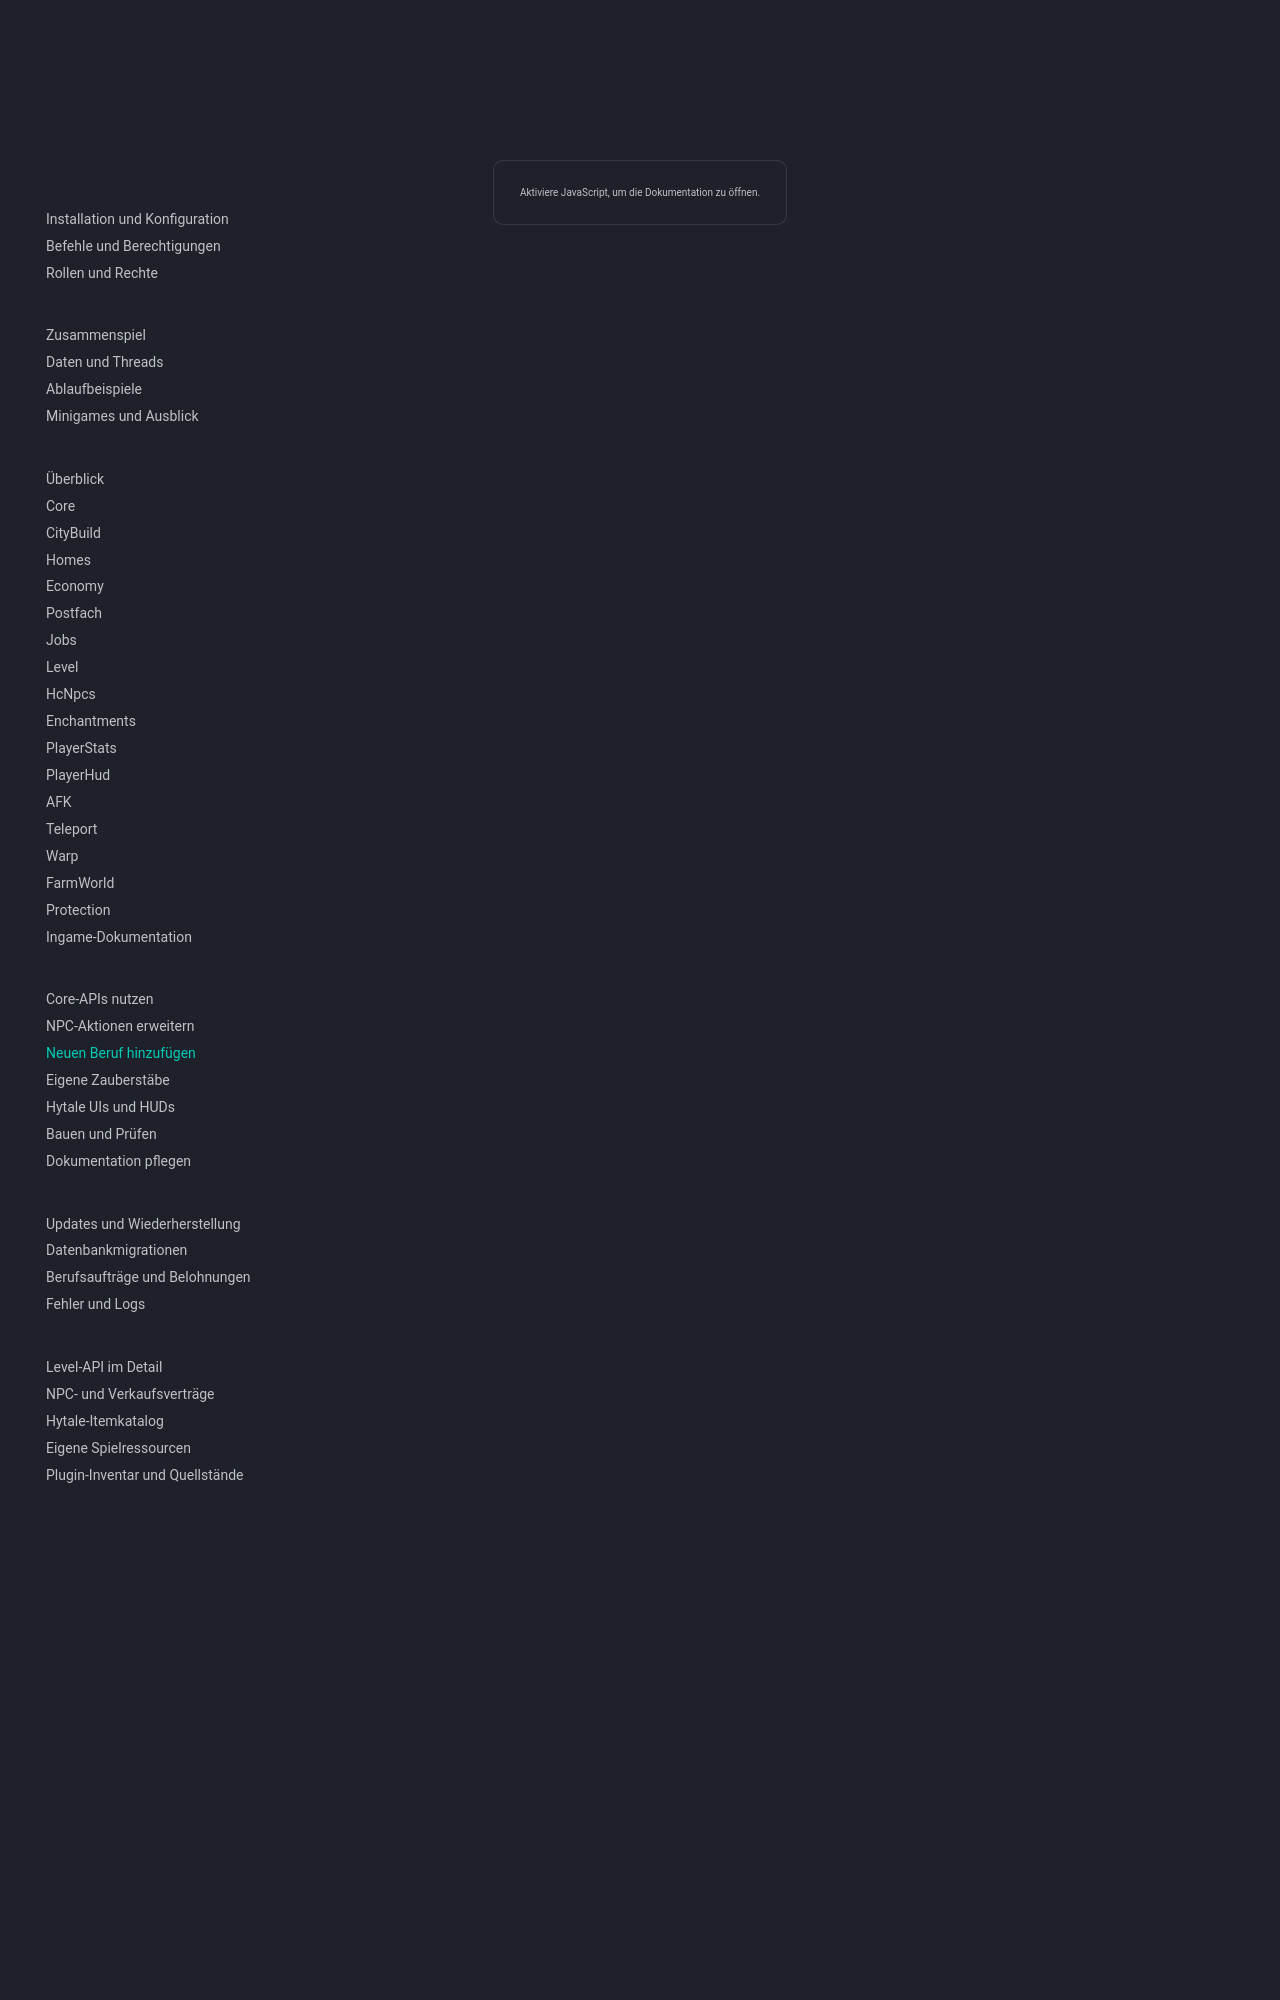

repository: 1Tobu/hytale-city-docs · page: development/new-profession/index.html · generator: mkdocs

# Einen neuen Beruf hinzufügen

Ein neuer Beruf benötigt einen Eintrag im Java-Code, Datenbankinhalte und einen Händler. Die Anleitung nutzt **Steinmetz** als Beispiel und wiederverwendet den vorhandenen Abbaupfad. Für andere Tätigkeiten kommt gegebenenfalls ein neuer serverseitiger Event-Einstieg hinzu.

## 1. Beruf und NPC-Typ registrieren

1. Ergänze im Core JobType um STEINMETZ mit dem stabilen Schlüssel Steinmetz.
2. Ergänze in Core/NpcJobBinding beide Richtungen für den NPC-Typ steinmetz. typeKey normalisiert zu typ:steinmetz, jobKey liefert Steinmetz. Aktualisiere Fehlermeldungen und Tests für die Zuordnung.
3. Prüfe die Job-Befehle sowie die Berufsauswahl in den Admin-UIs. Hinterlege in ProfessionUI den sichtbaren Namen und den Tätigkeitshinweis. HcNpcs leitet den Typ über die Core-Zuordnung an job:merchant weiter. Der NPC behält seine native Hytale-Rolle.
4. Wenn der Beruf eine neue Quelle hat, binde sie in ProfessionActivities über ein geeignetes erfolgreiches Server-Event an. Vergib Treffer über ProfessionService.activity. Für Steinabbau muss der vorhandene BREAK-Pfad die konkreten Rock-Block-IDs für Abbau und Platzierung akzeptieren. Übernimm die Prüfung auf Farmwelt, Spielmodus, bestätigte Blockänderung und die Herkunftssperre für platzierte Ressourcen.

Die Tabellen job_activity_rules und job_collection_rules haben jeweils einen eindeutigen Schlüssel aus Tätigkeit und Ziel. Verwende im Beispiel eine eigene Block-ID oder entscheide ausdrücklich, welche bisherige Zuordnung ersetzt werden soll.

## 2. Berufsinhalte per Migration anlegen

Füge eine neue nummerierte SQL-Migration zum Core-Changelog hinzu. Beispieldaten für einen Steinmetz mit Rock_Basalt und Rock_Basalt_Cobble:

~~~sql
INSERT INTO items (itemKey, jobKey, rarity, price, enabled)
VALUES ('Rock_Basalt_Cobble', 'Steinmetz', 'Gewöhnlich', 2, TRUE);

INSERT INTO job_activity_rules (activity, target_key, job_key, xp)
VALUES ('BREAK', 'Rock_Basalt', 'Steinmetz', 2);

INSERT INTO job_collection_rules (activity, target_key, job_key, item_key)
VALUES ('BREAK', 'Rock_Basalt', 'Steinmetz', 'Rock_Basalt_Cobble');

INSERT INTO job_merchant_stock
    (job_key, item_key, unit_price, capacity, refill_per_day, quantity)
VALUES ('Steinmetz', 'Rock_Basalt_Cobble', 5, 64, 32, 64);

INSERT INTO job_level_milestones (job_key, required_level, reward_money)
VALUES ('Steinmetz', 5, 100);

INSERT INTO job_milestone_definitions
    (jobKey, itemKey, amount, orderIndex, rewardMoney, rewardExp)
VALUES ('Steinmetz', 'Rock_Basalt_Cobble', 25, 0, 100, 20);
~~~

Prüfe die IDs und vorhandenen Tabellenzeilen auf dem Zielstand. In items ist die Item-ID eindeutig. Die Zuordnung einer bereits einem anderen Beruf zugeordneten Ware verändert dessen Sortiment und gegebenenfalls dessen Sammelübersicht. Der Bestand in job_merchant_stock ist je Beruf und Item gemeinsam und startet im Beispiel mit 64 Stück.

Ergänze danach die restlichen Level-Meilensteine auf 10, 25, 50, 100, 150, 200, 500 und 1000, weitere Sammelstufen und Starteraufträge. Dieses Beispiel bietet drei unterschiedliche Ziele ab Level 1.

~~~sql
INSERT INTO job_quest_templates
    (quest_key, job_key, title, min_level, reward_money, reward_xp, enabled)
VALUES
    ('stone_basalt_break', 'Steinmetz', 'Arbeit im Steinbruch', 1, 30, 20, TRUE),
    ('stone_basalt_delivery', 'Steinmetz', 'Basaltlieferung', 1, 36, 20, TRUE),
    ('stone_basalt_both', 'Steinmetz', 'Basalt aus eigener Arbeit', 1, 40, 25, TRUE);

INSERT INTO job_quest_goals (quest_key, goal_type, target_key, goal_amount)
VALUES
    ('stone_basalt_break', 'BREAK', 'Rock_Basalt', 12),
    ('stone_basalt_delivery', 'DELIVER', 'Rock_Basalt_Cobble', 12),
    ('stone_basalt_both', 'BREAK', 'Rock_Basalt', 8),
    ('stone_basalt_both', 'DELIVER', 'Rock_Basalt_Cobble', 12);
~~~

Die [Anleitung für Aufträge und Belohnungen](../operations/profession-content.md) erklärt weitere Zieltypen und die Rotation. Level-Itembelohnungen kommen in job_level_milestone_items. Aktionsziele benötigen passende XP-Regeln, während Sammelregeln den Meilensteinzähler führen.
